Labelled photos from "images", an image-classification folder in epmarinho/astroclassifier. The possible labels are: galaxies, globular clusters, nebulae, open cluster.

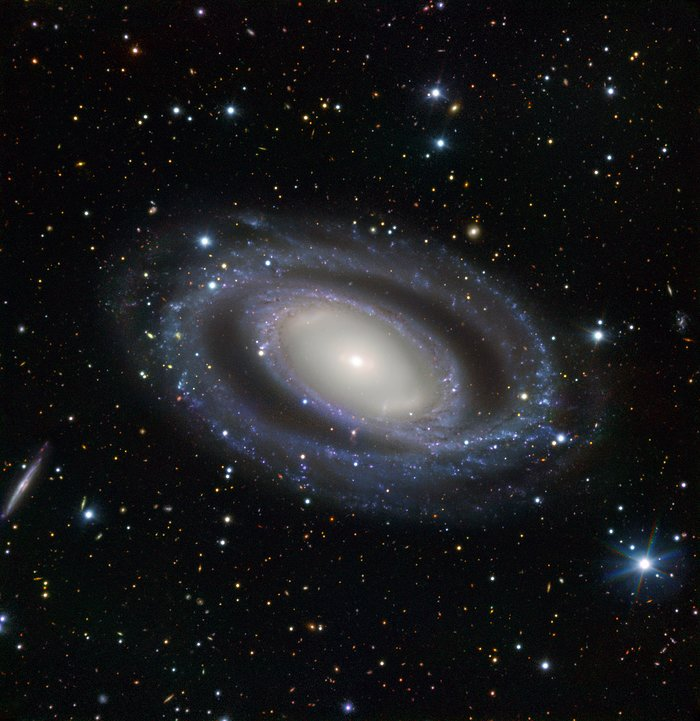
Label: galaxies

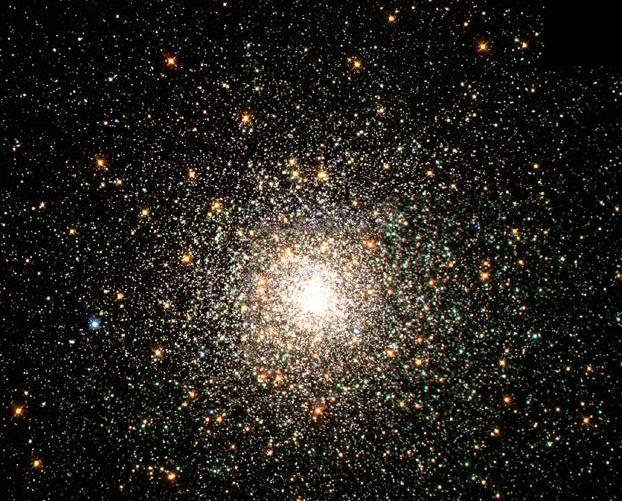
Label: globular clusters

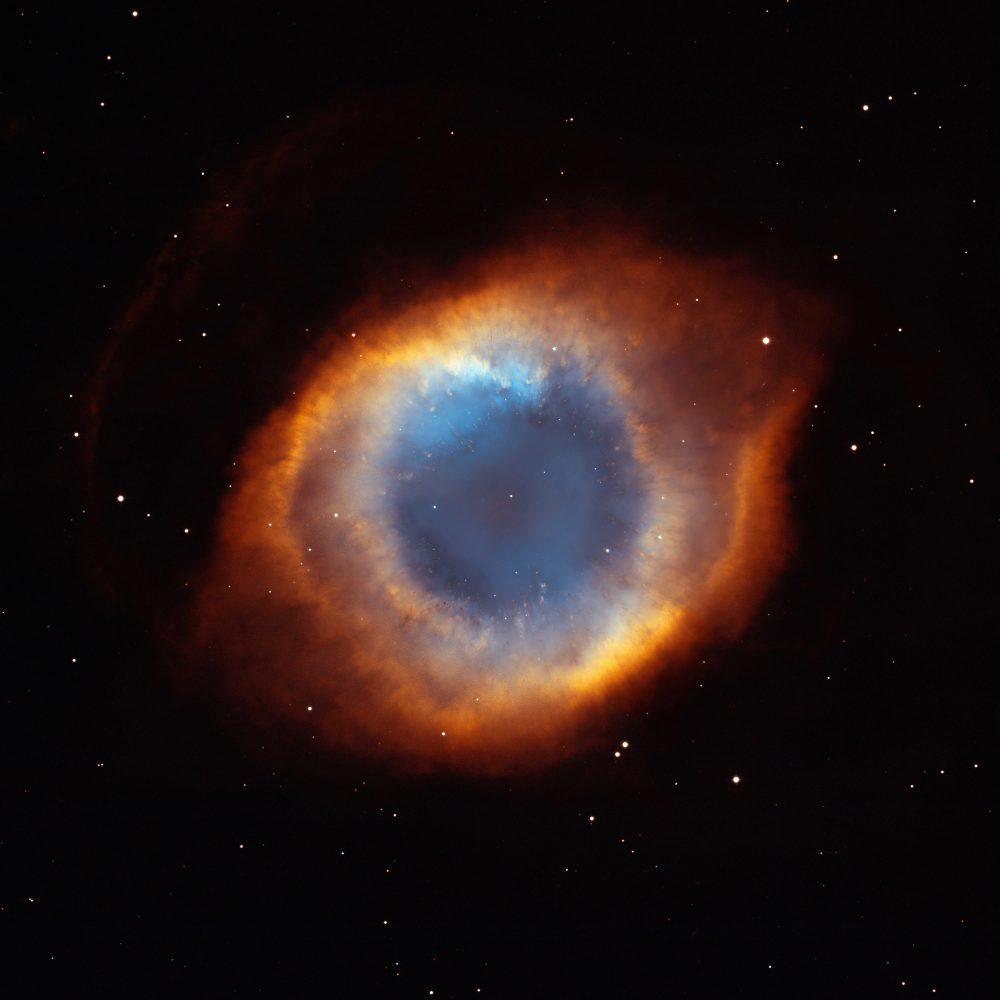
Label: nebulae

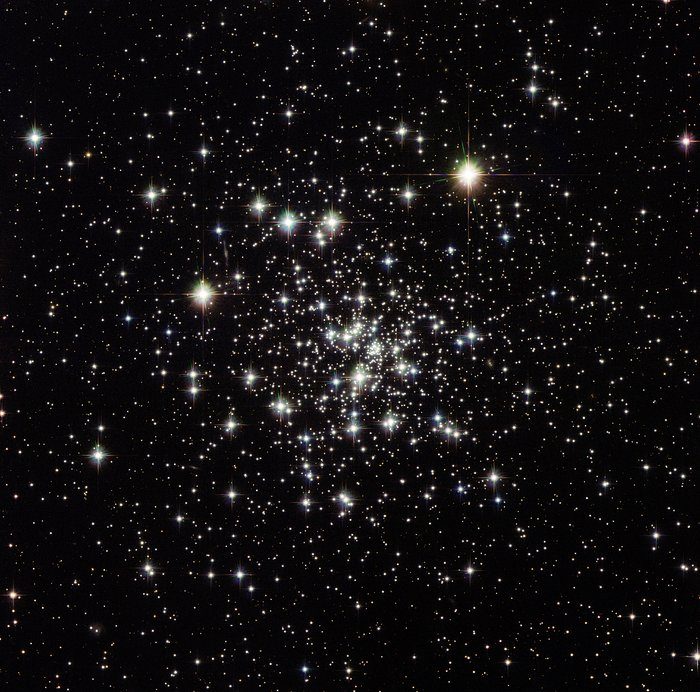
Label: open cluster

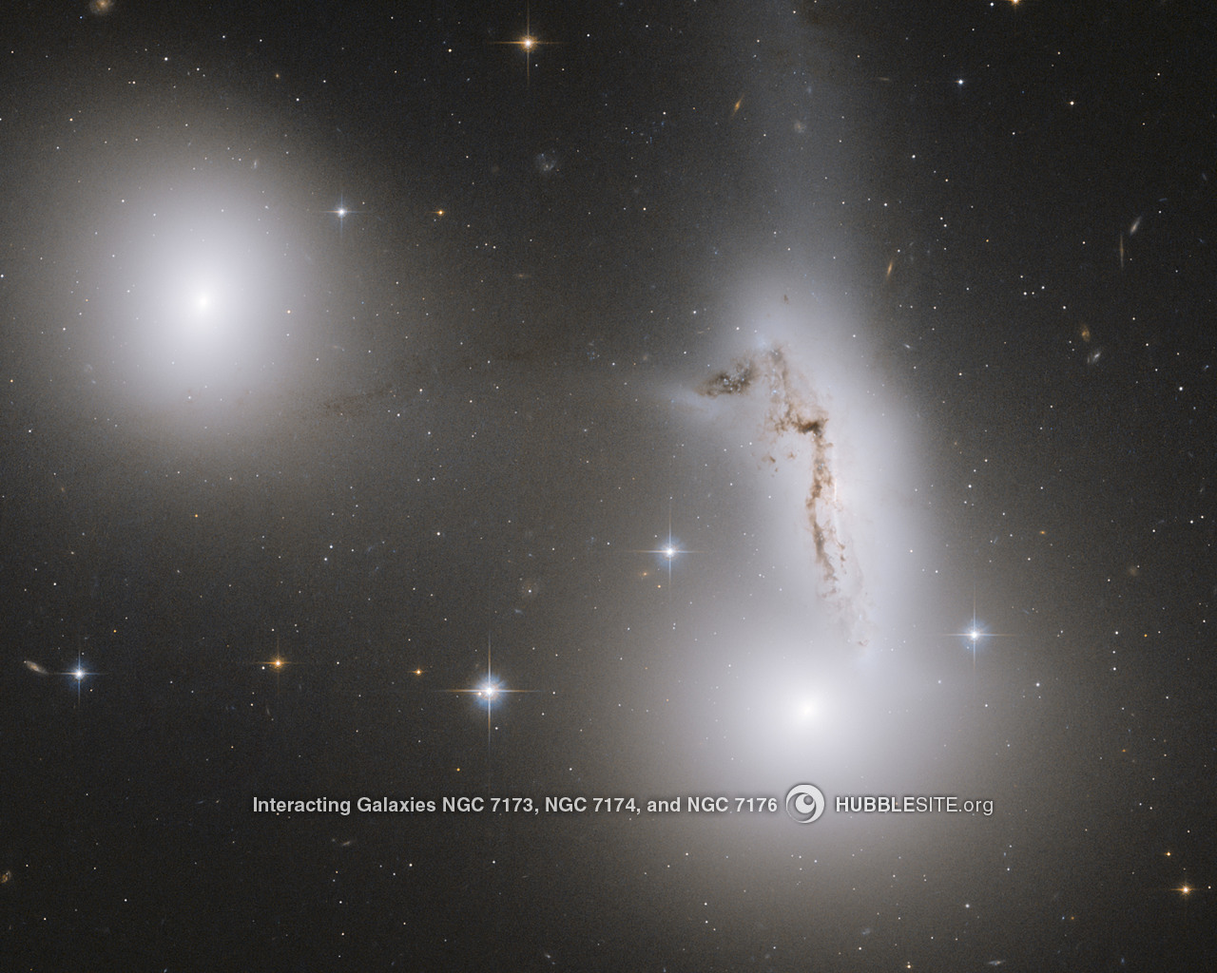
Label: galaxies

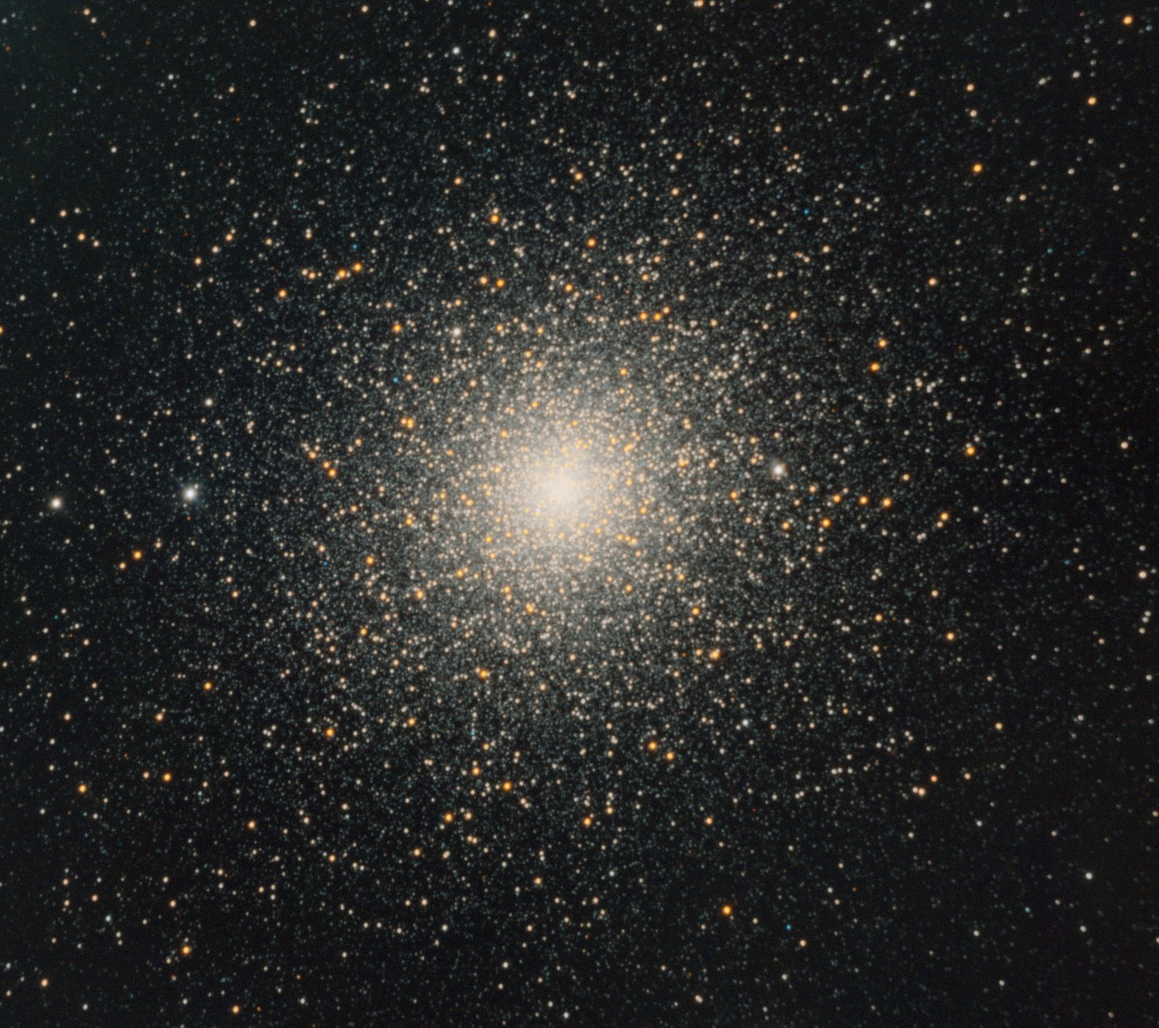
Label: globular clusters
